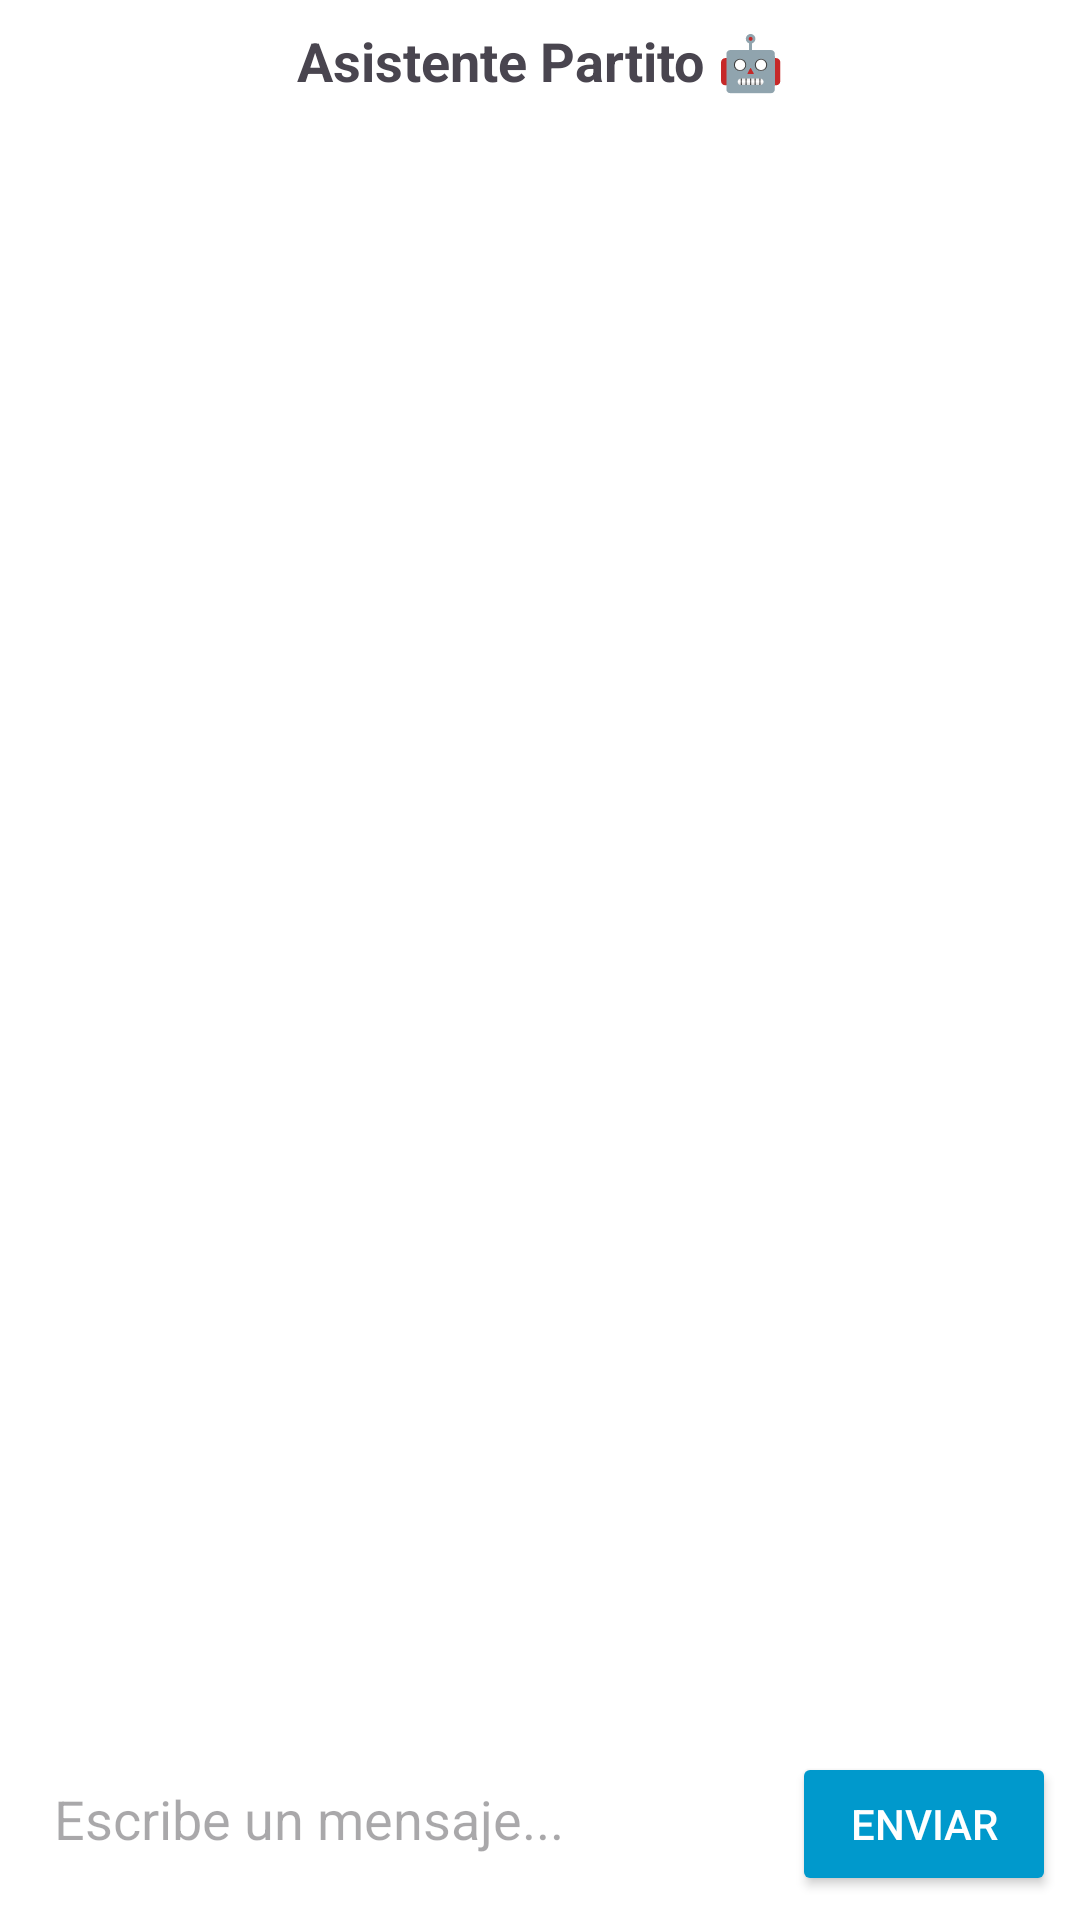

Layout XML and referenced resources for this Android screen:
<!-- AndroidManifest.xml: application theme Theme.AplicacionPartes -->
<!-- res/layout/activity_chatbot.xml -->
<?xml version="1.0" encoding="utf-8"?>
<LinearLayout xmlns:android="http://schemas.android.com/apk/res/android"
    android:orientation="vertical"
    android:fitsSystemWindows="true"
    android:background="@android:color/background_light"
    android:layout_width="match_parent"
    android:layout_height="match_parent"
    android:padding="8dp">

    <TextView
        android:id="@+id/tituloChat"
        android:text="Asistente Partito 🤖"
        android:textSize="18sp"
        android:textStyle="bold"
        android:layout_width="match_parent"
        android:layout_height="wrap_content"
        android:gravity="center"
        android:paddingBottom="8dp"/>

    <androidx.recyclerview.widget.RecyclerView
        android:id="@+id/recyclerChat"
        android:layout_width="match_parent"
        android:layout_height="0dp"
        android:layout_weight="1"
        android:padding="4dp"
        android:scrollbars="vertical"/>

    <LinearLayout
        android:orientation="horizontal"
        android:layout_width="match_parent"
        android:layout_height="wrap_content"
        android:paddingTop="8dp">

        <EditText
            android:id="@+id/inputMensaje"
            android:layout_width="0dp"
            android:layout_height="wrap_content"
            android:layout_weight="1"
            android:hint="Escribe un mensaje..."
            android:background="@android:color/white"
            android:padding="10dp"
            android:layout_marginEnd="8dp"
            android:inputType="textMultiLine"
            android:minLines="1"
            android:maxLines="4"/>

        <Button
            android:id="@+id/btnEnviar"
            android:layout_width="wrap_content"
            android:layout_height="wrap_content"
            android:text="Enviar"
            android:backgroundTint="@android:color/holo_blue_dark"
            android:textColor="@android:color/white"/>
    </LinearLayout>
</LinearLayout>
<!-- resources referenced by this layout -->
<resources>
  <style name="Theme.AplicacionPartes" parent="Base.Theme.AplicacionPartes" />
  <style name="Base.Theme.AplicacionPartes" parent="Theme.Material3.DayNight.NoActionBar">
          
          
      </style>
</resources>
